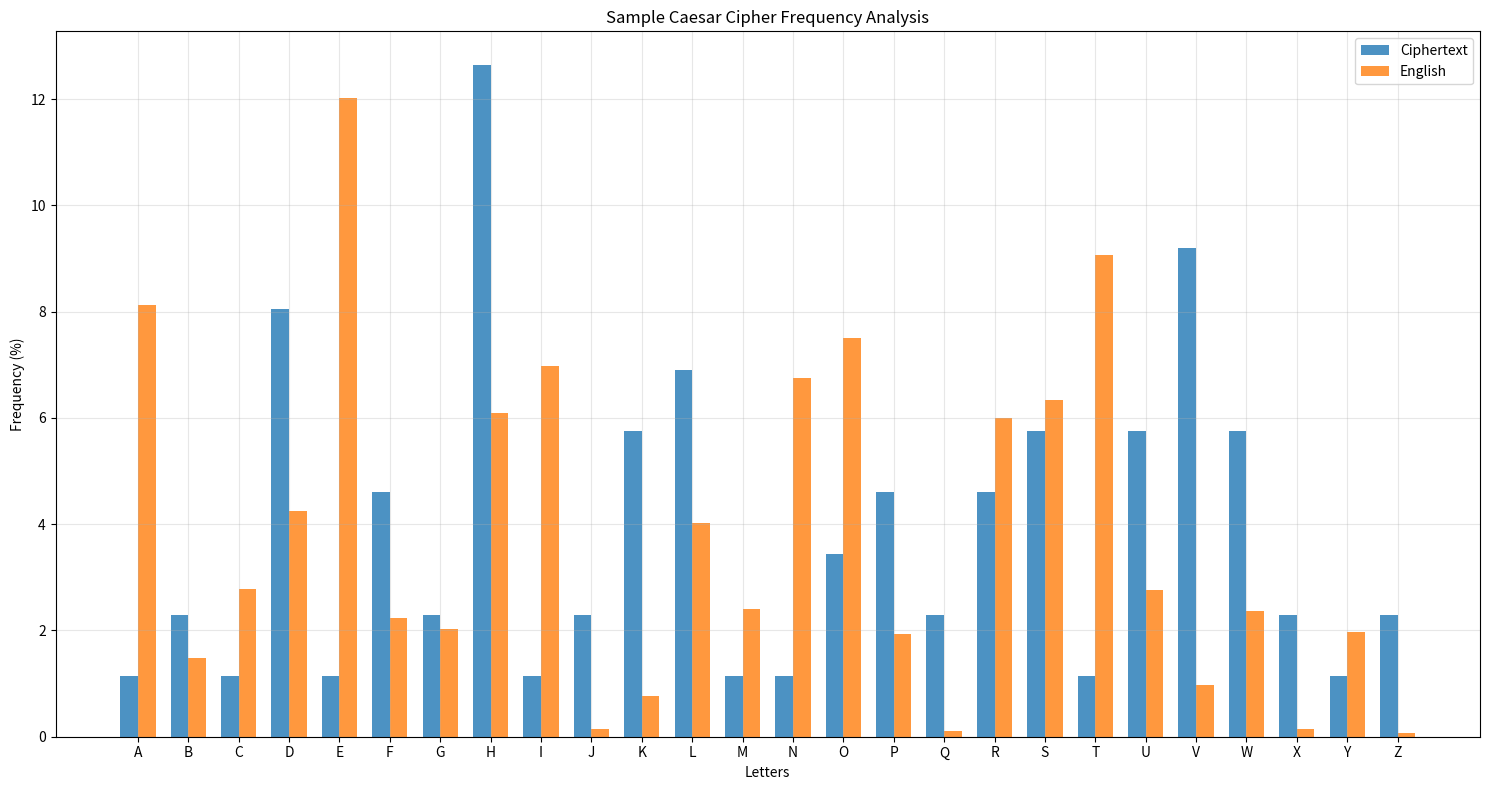

Recreate this plot in Python. (Note: this script raises an exception after producing the figure.)
#!/usr/bin/env python3
"""
Classical Cryptanalysis Tool
Analyzes frequency distributions and patterns in classical cryptographic schemes
"""

import string
import collections
import matplotlib.pyplot as plt
import numpy as np
from typing import Dict, List, Tuple
import re

class CryptAnalyzer:
    def __init__(self):
        # English letter frequencies (approximate percentages)
        self.english_freq = {
            'A': 8.12, 'B': 1.49, 'C': 2.78, 'D': 4.25, 'E': 12.02, 'F': 2.23,
            'G': 2.02, 'H': 6.09, 'I': 6.97, 'J': 0.15, 'K': 0.77, 'L': 4.03,
            'M': 2.41, 'N': 6.75, 'O': 7.51, 'P': 1.93, 'Q': 0.10, 'R': 5.99,
            'S': 6.33, 'T': 9.06, 'U': 2.76, 'V': 0.98, 'W': 2.36, 'X': 0.15,
            'Y': 1.97, 'Z': 0.07
        }
        
        # Common English bigrams and trigrams
        self.common_bigrams = ['TH', 'HE', 'IN', 'ER', 'AN', 'RE', 'ED', 'ND', 'ON', 'EN']
        self.common_trigrams = ['THE', 'AND', 'ING', 'HER', 'HAT', 'HIS', 'THA', 'ERE', 'FOR', 'ENT']
    
    def clean_text(self, text: str) -> str:
        """Remove non-alphabetic characters and convert to uppercase"""
        return ''.join(char.upper() for char in text if char.isalpha())
    
    def frequency_analysis(self, text: str) -> Dict[str, float]:
        """Perform frequency analysis on the given text"""
        clean_text = self.clean_text(text)
        total_chars = len(clean_text)
        
        if total_chars == 0:
            return {}
        
        freq_count = collections.Counter(clean_text)
        freq_percent = {char: (count / total_chars) * 100 
                       for char, count in freq_count.items()}
        
        return dict(sorted(freq_percent.items()))
    
    def bigram_analysis(self, text: str) -> Dict[str, int]:
        """Analyze bigram (two-letter) patterns"""
        clean_text = self.clean_text(text)
        bigrams = [clean_text[i:i+2] for i in range(len(clean_text)-1)]
        return dict(collections.Counter(bigrams).most_common(20))
    
    def trigram_analysis(self, text: str) -> Dict[str, int]:
        """Analyze trigram (three-letter) patterns"""
        clean_text = self.clean_text(text)
        trigrams = [clean_text[i:i+3] for i in range(len(clean_text)-2)]
        return dict(collections.Counter(trigrams).most_common(15))
    
    def index_of_coincidence(self, text: str) -> float:
        """Calculate Index of Coincidence (IC) - useful for determining key length"""
        clean_text = self.clean_text(text)
        n = len(clean_text)
        
        if n <= 1:
            return 0.0
        
        freq_count = collections.Counter(clean_text)
        ic = sum(count * (count - 1) for count in freq_count.values()) / (n * (n - 1))
        
        return ic
    
    def chi_squared_test(self, text: str) -> float:
        """Calculate chi-squared statistic compared to English"""
        observed_freq = self.frequency_analysis(text)
        chi_squared = 0.0
        text_length = len(self.clean_text(text))
        
        for letter in string.ascii_uppercase:
            observed = observed_freq.get(letter, 0) * text_length / 100
            expected = self.english_freq[letter] * text_length / 100
            if expected > 0:
                chi_squared += ((observed - expected) ** 2) / expected
        
        return chi_squared
    
    def kasiski_examination(self, text: str, min_length: int = 3) -> Dict[str, List[int]]:
        """Find repeated sequences and their distances (Kasiski examination)"""
        clean_text = self.clean_text(text)
        sequences = {}
        
        for length in range(min_length, min(10, len(clean_text) // 2)):
            for i in range(len(clean_text) - length + 1):
                seq = clean_text[i:i+length]
                if seq in sequences:
                    sequences[seq].append(i)
                else:
                    sequences[seq] = [i]
        
        # Filter out sequences that appear only once
        repeated_sequences = {seq: positions for seq, positions in sequences.items() 
                            if len(positions) > 1}
        
        # Calculate distances between occurrences
        sequence_distances = {}
        for seq, positions in repeated_sequences.items():
            distances = []
            for i in range(len(positions) - 1):
                distances.append(positions[i+1] - positions[i])
            sequence_distances[seq] = distances
        
        return sequence_distances
    
    def plot_frequency_analysis(self, text: str, title: str = "Frequency Analysis"):
        """Create a bar chart comparing text frequencies to English frequencies"""
        text_freq = self.frequency_analysis(text)
        
        letters = list(string.ascii_uppercase)
        text_freqs = [text_freq.get(letter, 0) for letter in letters]
        english_freqs = [self.english_freq[letter] for letter in letters]
        
        x = np.arange(len(letters))
        width = 0.35
        
        fig, ax = plt.subplots(figsize=(15, 8))
        bars1 = ax.bar(x - width/2, text_freqs, width, label='Ciphertext', alpha=0.8)
        bars2 = ax.bar(x + width/2, english_freqs, width, label='English', alpha=0.8)
        
        ax.set_xlabel('Letters')
        ax.set_ylabel('Frequency (%)')
        ax.set_title(title)
        ax.set_xticks(x)
        ax.set_xticklabels(letters)
        ax.legend()
        ax.grid(True, alpha=0.3)
        
        plt.tight_layout()
        plt.show()
    
    def analyze_caesar_cipher(self, ciphertext: str) -> Dict[int, float]:
        """Try all possible Caesar cipher shifts and rank by chi-squared"""
        results = {}
        
        for shift in range(26):
            decrypted = self.caesar_decrypt(ciphertext, shift)
            chi_sq = self.chi_squared_test(decrypted)
            results[shift] = chi_sq
        
        # Sort by chi-squared (lower is better)
        return dict(sorted(results.items(), key=lambda x: x[1]))
    
    def caesar_decrypt(self, text: str, shift: int) -> str:
        """Decrypt text using Caesar cipher with given shift"""
        clean_text = self.clean_text(text)
        decrypted = ""
        
        for char in clean_text:
            shifted = (ord(char) - ord('A') - shift) % 26
            decrypted += chr(shifted + ord('A'))
        
        return decrypted
    
    def analyze_vigenere_key_length(self, text: str, max_key_length: int = 20) -> Dict[int, float]:
        """Estimate Vigenère key length using Index of Coincidence"""
        clean_text = self.clean_text(text)
        key_length_scores = {}
        
        for key_length in range(1, min(max_key_length + 1, len(clean_text) // 2)):
            # Split text into columns based on key length
            columns = [''] * key_length
            for i, char in enumerate(clean_text):
                columns[i % key_length] += char
            
            # Calculate average IC for all columns
            avg_ic = sum(self.index_of_coincidence(col) for col in columns) / key_length
            key_length_scores[key_length] = avg_ic
        
        return dict(sorted(key_length_scores.items(), key=lambda x: x[1], reverse=True))
    
    def print_analysis_report(self, text: str, title: str = "Cryptanalysis Report"):
        """Generate comprehensive analysis report"""
        print(f"\n{'='*60}")
        print(f"{title}")
        print(f"{'='*60}")
        
        clean_text = self.clean_text(text)
        print(f"Text length: {len(clean_text)} characters")
        print(f"Index of Coincidence: {self.index_of_coincidence(text):.4f}")
        print(f"Chi-squared vs English: {self.chi_squared_test(text):.2f}")
        
        print(f"\n{'-'*40}")
        print("FREQUENCY ANALYSIS")
        print(f"{'-'*40}")
        freq = self.frequency_analysis(text)
        for i, (char, pct) in enumerate(freq.items()):
            if i % 4 == 0:
                print()
            print(f"{char}: {pct:5.2f}%", end="  ")
        print()
        
        print(f"\n{'-'*40}")
        print("TOP BIGRAMS")
        print(f"{'-'*40}")
        bigrams = self.bigram_analysis(text)
        for i, (bg, count) in enumerate(list(bigrams.items())[:10]):
            if i % 5 == 0:
                print()
            print(f"{bg}: {count:3d}", end="  ")
        print()
        
        print(f"\n{'-'*40}")
        print("TOP TRIGRAMS")
        print(f"{'-'*40}")
        trigrams = self.trigram_analysis(text)
        for i, (tg, count) in enumerate(list(trigrams.items())[:10]):
            if i % 5 == 0:
                print()
            print(f"{tg}: {count:2d}", end="  ")
        print()
        
        print(f"\n{'-'*40}")
        print("KASISKI EXAMINATION")
        print(f"{'-'*40}")
        kasiski = self.kasiski_examination(text)
        for seq, distances in list(kasiski.items())[:5]:
            print(f"'{seq}': distances {distances}")
        
        print(f"\n{'-'*40}")
        print("CAESAR CIPHER ANALYSIS (Top 5 shifts)")
        print(f"{'-'*40}")
        caesar_results = self.analyze_caesar_cipher(text)
        for i, (shift, chi_sq) in enumerate(list(caesar_results.items())[:5]):
            decrypted_sample = self.caesar_decrypt(text, shift)[:50]
            print(f"Shift {shift:2d} (χ²={chi_sq:6.2f}): {decrypted_sample}...")
        
        print(f"\n{'-'*40}")
        print("VIGENÈRE KEY LENGTH ANALYSIS (Top 5)")
        print(f"{'-'*40}")
        vigenere_results = self.analyze_vigenere_key_length(text)
        for key_len, ic in list(vigenere_results.items())[:5]:
            print(f"Key length {key_len:2d}: IC = {ic:.4f}")


def main():
    """Main function with example usage"""
    analyzer = CryptAnalyzer()
    
    # Example ciphertext (you can replace this with your own)
    sample_ciphertext = """
    WKLV LV D VDPSOH PHVVDJH HQFUBSWHG ZLWK D VLPSOH FDHVDU FLSKHU
    WKH TXLFN EURZQ IRA MXPSV RYHU WKH ODCB GRJ
    """
    
    print("Classical Cryptanalysis Tool")
    print("=" * 60)
    
    # Option 1: Use sample text
    print("\nOption 1: Analyze sample Caesar cipher")
    print("Sample text:", sample_ciphertext.strip())
    analyzer.print_analysis_report(sample_ciphertext, "Sample Caesar Cipher Analysis")
    
    # Create frequency plot
    try:
        analyzer.plot_frequency_analysis(sample_ciphertext, "Sample Caesar Cipher Frequency Analysis")
    except Exception as e:
        print(f"Note: Plotting requires matplotlib. Error: {e}")
    
    print("\n" + "="*60)
    print("INTERACTIVE MODE")
    print("="*60)
    
    # Interactive mode
    while True:
        print("\nChoose an option:")
        print("1. Analyze your own ciphertext")
        print("2. Generate sample substitution cipher")
        print("3. Analyze Vigenère cipher")
        print("4. Exit")
        
        choice = input("\nEnter choice (1-4): ").strip()
        
        if choice == '1':
            ciphertext = input("\nEnter your ciphertext: ").strip()
            if ciphertext:
                analyzer.print_analysis_report(ciphertext, "Custom Ciphertext Analysis")
                
                plot_choice = input("\nGenerate frequency plot? (y/n): ").strip().lower()
                if plot_choice == 'y':
                    try:
                        analyzer.plot_frequency_analysis(ciphertext, "Custom Ciphertext Frequency Analysis")
                    except Exception as e:
                        print(f"Plotting error: {e}")
        
        elif choice == '2':
            # Generate a simple substitution cipher example
            plaintext = "THE QUICK BROWN FOX JUMPS OVER THE LAZY DOG"
            # Simple substitution: A->Z, B->Y, C->X, etc.
            substitution = str.maketrans(
                'ABCDEFGHIJKLMNOPQRSTUVWXYZ',
                'ZYXWVUTSRQPONMLKJIHGFEDCBA'
            )
            ciphertext = plaintext.translate(substitution)
            
            print(f"\nGenerated substitution cipher:")
            print(f"Plaintext:  {plaintext}")
            print(f"Ciphertext: {ciphertext}")
            
            analyzer.print_analysis_report(ciphertext, "Generated Substitution Cipher Analysis")
        
        elif choice == '3':
            # Vigenère analysis example
            vigenere_example = """
            LXFOPVEFRNHR MPRFAQZLDX LWEKKIFMHQ ZFGPIWK RTGITIK FZGPDL ZFWQYXIK
            RXQYTXM ZFGQMWXLHYKRXWFLHGLV ZFGMVGADFCV ZFGNLKDYDGMFHQ WDGTIK
            """
            
            print(f"\nAnalyzing sample Vigenère cipher:")
            print(f"Ciphertext: {vigenere_example.strip()}")
            analyzer.print_analysis_report(vigenere_example, "Vigenère Cipher Analysis")
        
        elif choice == '4':
            print("Exiting...")
            break
        
        else:
            print("Invalid choice. Please enter 1-4.")


# Additional utility functions
def calculate_mutual_index_of_coincidence(text1: str, text2: str) -> float:
    """Calculate mutual index of coincidence between two texts"""
    clean_text1 = ''.join(char.upper() for char in text1 if char.isalpha())
    clean_text2 = ''.join(char.upper() for char in text2 if char.isalpha())
    
    n1, n2 = len(clean_text1), len(clean_text2)
    if n1 == 0 or n2 == 0:
        return 0.0
    
    freq1 = collections.Counter(clean_text1)
    freq2 = collections.Counter(clean_text2)
    
    mic = sum(freq1[char] * freq2[char] for char in string.ascii_uppercase) / (n1 * n2)
    return mic


def friedman_test(text: str) -> float:
    """Estimate key length using Friedman's method"""
    clean_text = ''.join(char.upper() for char in text if char.isalpha())
    n = len(clean_text)
    
    if n <= 1:
        return 1.0
    
    ic = CryptAnalyzer().index_of_coincidence(text)
    
    # Friedman's formula: L ≈ 0.027n / ((n-1) * IC - 0.038n + 0.065)
    if (n-1) * ic - 0.038 * n + 0.065 != 0:
        estimated_length = (0.027 * n) / ((n-1) * ic - 0.038 * n + 0.065)
        return max(1.0, estimated_length)
    else:
        return 1.0


def detect_cipher_type(text: str) -> str:
    """Attempt to identify the cipher type based on statistical analysis"""
    analyzer = CryptAnalyzer()
    ic = analyzer.index_of_coincidence(text)
    chi_sq = analyzer.chi_squared_test(text)
    
    if ic > 0.06:
        if chi_sq < 100:
            return "Likely plaintext or simple substitution"
        else:
            return "Likely monoalphabetic substitution cipher"
    elif ic > 0.04:
        return "Likely polyalphabetic cipher (Vigenère, etc.)"
    else:
        return "Likely complex polyalphabetic or random text"


if __name__ == "__main__":
    # Example usage
    print("Testing cipher type detection:")
    
    # Test different cipher types
    test_texts = {
        "Caesar": "WKH TXLFN EURZQ IRA MXPSV RYHU WKH ODCB GRJ",
        "Substitution": "WKH TXLFN EURZQ IRA MXPSV RYHU WKH ODCB GRJ".translate(
            str.maketrans('ABCDEFGHIJKLMNOPQRSTUVWXYZ', 'QWERTYUIOPASDFGHJKLZXCVBNM')
        ),
        "Plaintext": "THE QUICK BROWN FOX JUMPS OVER THE LAZY DOG"
    }
    
    for cipher_type, text in test_texts.items():
        detected = detect_cipher_type(text)
        print(f"{cipher_type}: {detected}")
    
    print("\n" + "="*60)
    print("Starting interactive analysis tool...")
    main()
